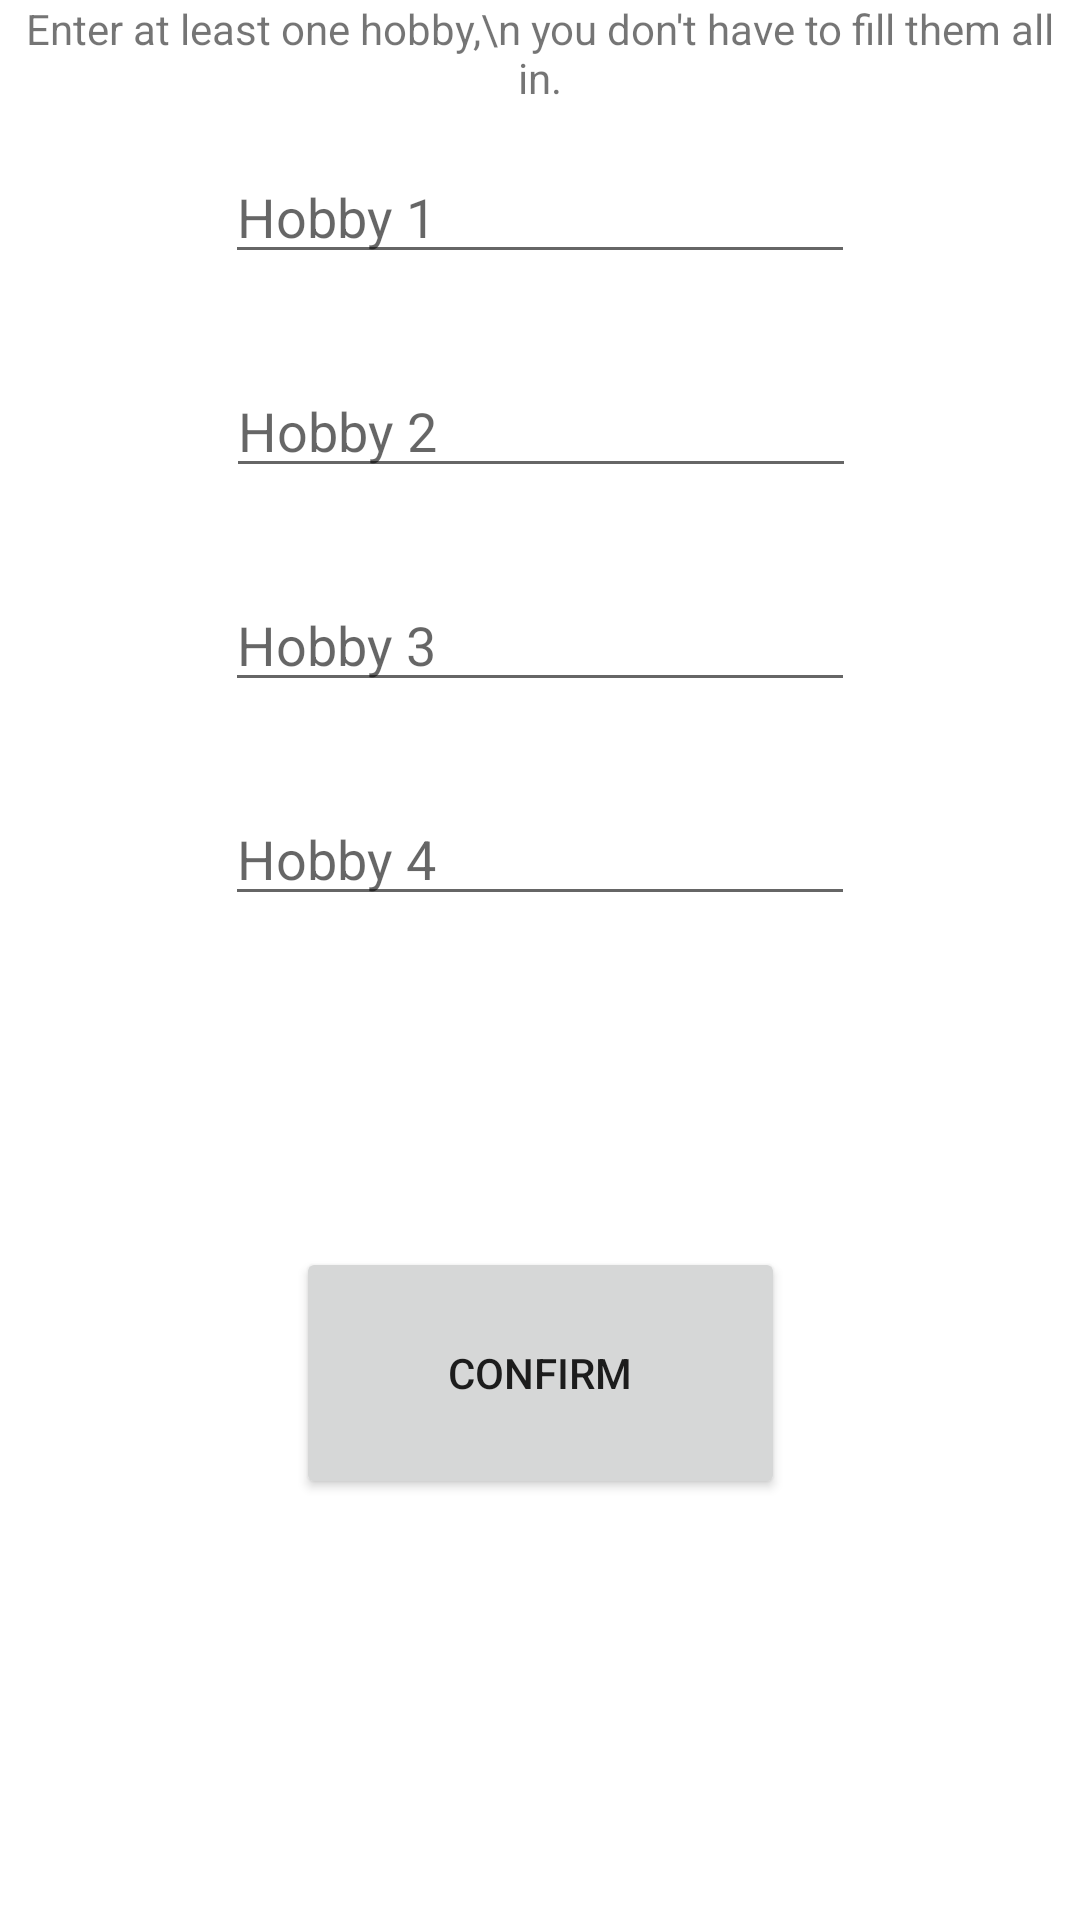

This screen was rendered from an Android layout file. Write that file and the resources it references.
<!-- AndroidManifest.xml: application theme Theme.ElderlyMeeting -->
<!-- res/layout/activity_hobby.xml -->
<?xml version="1.0" encoding="utf-8"?>
<androidx.constraintlayout.widget.ConstraintLayout xmlns:android="http://schemas.android.com/apk/res/android"
    xmlns:app="http://schemas.android.com/apk/res-auto"
    xmlns:tools="http://schemas.android.com/tools"
    android:layout_width="match_parent"
    android:layout_height="match_parent"
    tools:context=".ui.registration.RegisterHobbies">

    <EditText
        android:id="@+id/editHobby1"
        android:layout_width="wrap_content"
        android:layout_height="wrap_content"
        android:layout_marginTop="50dp"
        android:ems="10"
        android:hint="Hobby 1"
        android:inputType="textPersonName"
        app:layout_constraintEnd_toEndOf="parent"
        app:layout_constraintStart_toStartOf="parent"
        app:layout_constraintTop_toTopOf="parent" />

    <EditText
        android:id="@+id/editHobby2"
        android:layout_width="wrap_content"
        android:layout_height="wrap_content"
        android:layout_marginTop="30dp"
        android:ems="10"
        android:hint="Hobby 2"
        android:inputType="textPersonName"
        app:layout_constraintEnd_toEndOf="parent"
        app:layout_constraintHorizontal_bias="0.502"
        app:layout_constraintStart_toStartOf="parent"
        app:layout_constraintTop_toBottomOf="@+id/editHobby1" />

    <EditText
        android:id="@+id/editHobby3"
        android:layout_width="wrap_content"
        android:layout_height="wrap_content"
        android:layout_marginTop="30dp"
        android:ems="10"
        android:hint="Hobby 3"
        android:inputType="textPersonName"
        app:layout_constraintEnd_toEndOf="parent"
        app:layout_constraintStart_toStartOf="parent"
        app:layout_constraintTop_toBottomOf="@+id/editHobby2" />

    <EditText
        android:id="@+id/editHobby4"
        android:layout_width="wrap_content"
        android:layout_height="wrap_content"
        android:layout_marginTop="30dp"
        android:ems="10"
        android:hint="Hobby 4"
        android:inputType="textPersonName"
        app:layout_constraintEnd_toEndOf="parent"
        app:layout_constraintStart_toStartOf="parent"
        app:layout_constraintTop_toBottomOf="@+id/editHobby3" />

    <Button
        android:id="@+id/hobbyConfirm"
        android:layout_width="163dp"
        android:layout_height="84dp"
        android:layout_marginBottom="30dp"
        android:text="Confirm"
        app:layout_constraintBottom_toBottomOf="parent"
        app:layout_constraintEnd_toEndOf="parent"
        app:layout_constraintStart_toStartOf="parent"
        app:layout_constraintTop_toBottomOf="@+id/editHobby4" />

    <TextView
        android:id="@+id/textView3"
        android:layout_width="wrap_content"
        android:layout_height="wrap_content"
        android:layout_marginTop="30dp"
        android:gravity="center"
        android:text="Enter at least one hobby,\n you don't have to fill them all in."
        app:layout_constraintEnd_toEndOf="parent"
        app:layout_constraintStart_toStartOf="parent" />
</androidx.constraintlayout.widget.ConstraintLayout>
<!-- resources referenced by this layout -->
<resources>
  <style name="Theme.ElderlyMeeting" parent="Theme.MaterialComponents.DayNight.DarkActionBar">
          
          <item name="colorPrimary">@color/purple_500</item>
          <item name="colorPrimaryVariant">@color/purple_700</item>
          <item name="colorOnPrimary">@color/white</item>
          
          <item name="colorSecondary">@color/teal_200</item>
          <item name="colorSecondaryVariant">@color/teal_700</item>
          <item name="colorOnSecondary">@color/black</item>
          
          <item name="android:statusBarColor" tools:targetApi="l">?attr/colorPrimaryVariant</item>
          
      </style>
  <!-- not gathered from this repository: default colours our renderer supplied (Android Studio template values) -->
  <color name="purple_500">#FF6200EE</color>
  <color name="purple_700">#FF3700B3</color>
  <color name="teal_200">#FF03DAC5</color>
  <color name="teal_700">#FF018786</color>
  <color name="black">#FF000000</color>
  <color name="white">#FFFFFFFF</color>
</resources>
